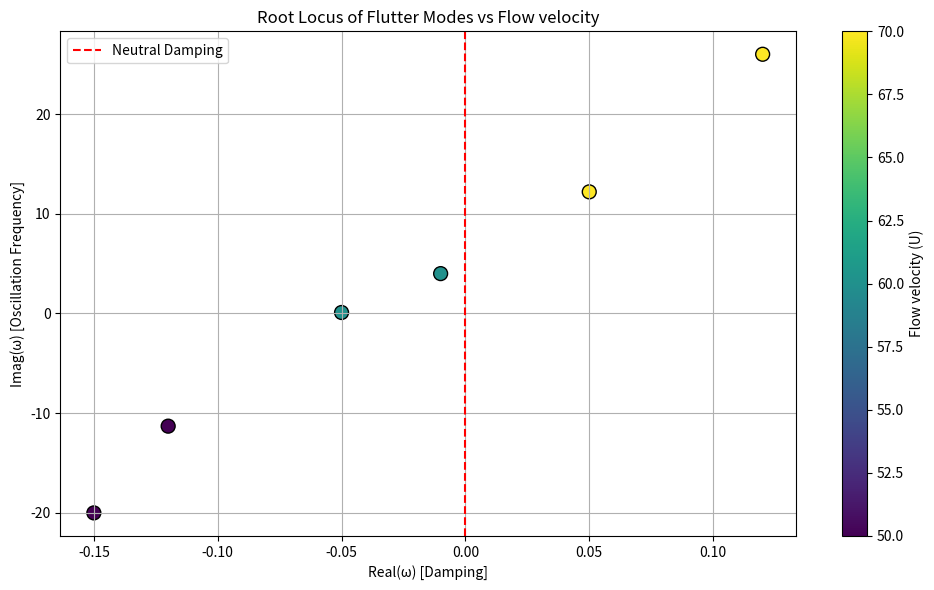

Python code for this plot:
import numpy as np
import matplotlib.pyplot as plt
import csv

def root_locus_plot(flow_velocites, omegas):
    real_parts = [omega.real for omega in omegas]
    imag_parts = [omega.imag for omega in omegas]


    # Plot
    plt.figure(figsize=(10, 6))
    sc = plt.scatter(real_parts, imag_parts, c=flow_velocites, cmap='viridis', s=100, edgecolor='black')

    plt.xlabel("Real(ω) [Damping]")
    plt.ylabel("Imag(ω) [Oscillation Frequency]")
    plt.title("Root Locus of Flutter Modes vs Flow velocity")
    plt.axvline(0, color='red', linestyle='--', label='Neutral Damping')
    plt.grid(True)
    plt.colorbar(sc, label="Flow velocity (U)")
    plt.legend()
    plt.tight_layout()
    plt.show()

def write_flutter_results_to_csv(flow_velocites, omegas, filename):

    with open(filename, mode='w', newline='') as file:
            writer = csv.writer(file)
            writer.writerow(["flow_velocity [m/s]", "real frequency component [rad/s]", "imag frequency component [rad/s]"])
            
            for u, omega in zip(flow_velocites, omegas):
                writer.writerow([u, omega.real, omega.imag])
        
    print(f"Flutter results written to '{filename}'")



### Testing:

# Example data
flow_velocites = np.array([50, 50, 60, 60, 70, 70])
omegas = np.array([
    complex(-0.15, -20.0),
    complex(-0.12, -11.3),
    complex(-0.05, 0.1),
    complex(-0.01, 4.0),
    complex(0.05, 12.2),
    complex(0.12, 26.0)
])

root_locus_plot(flow_velocites, omegas)
